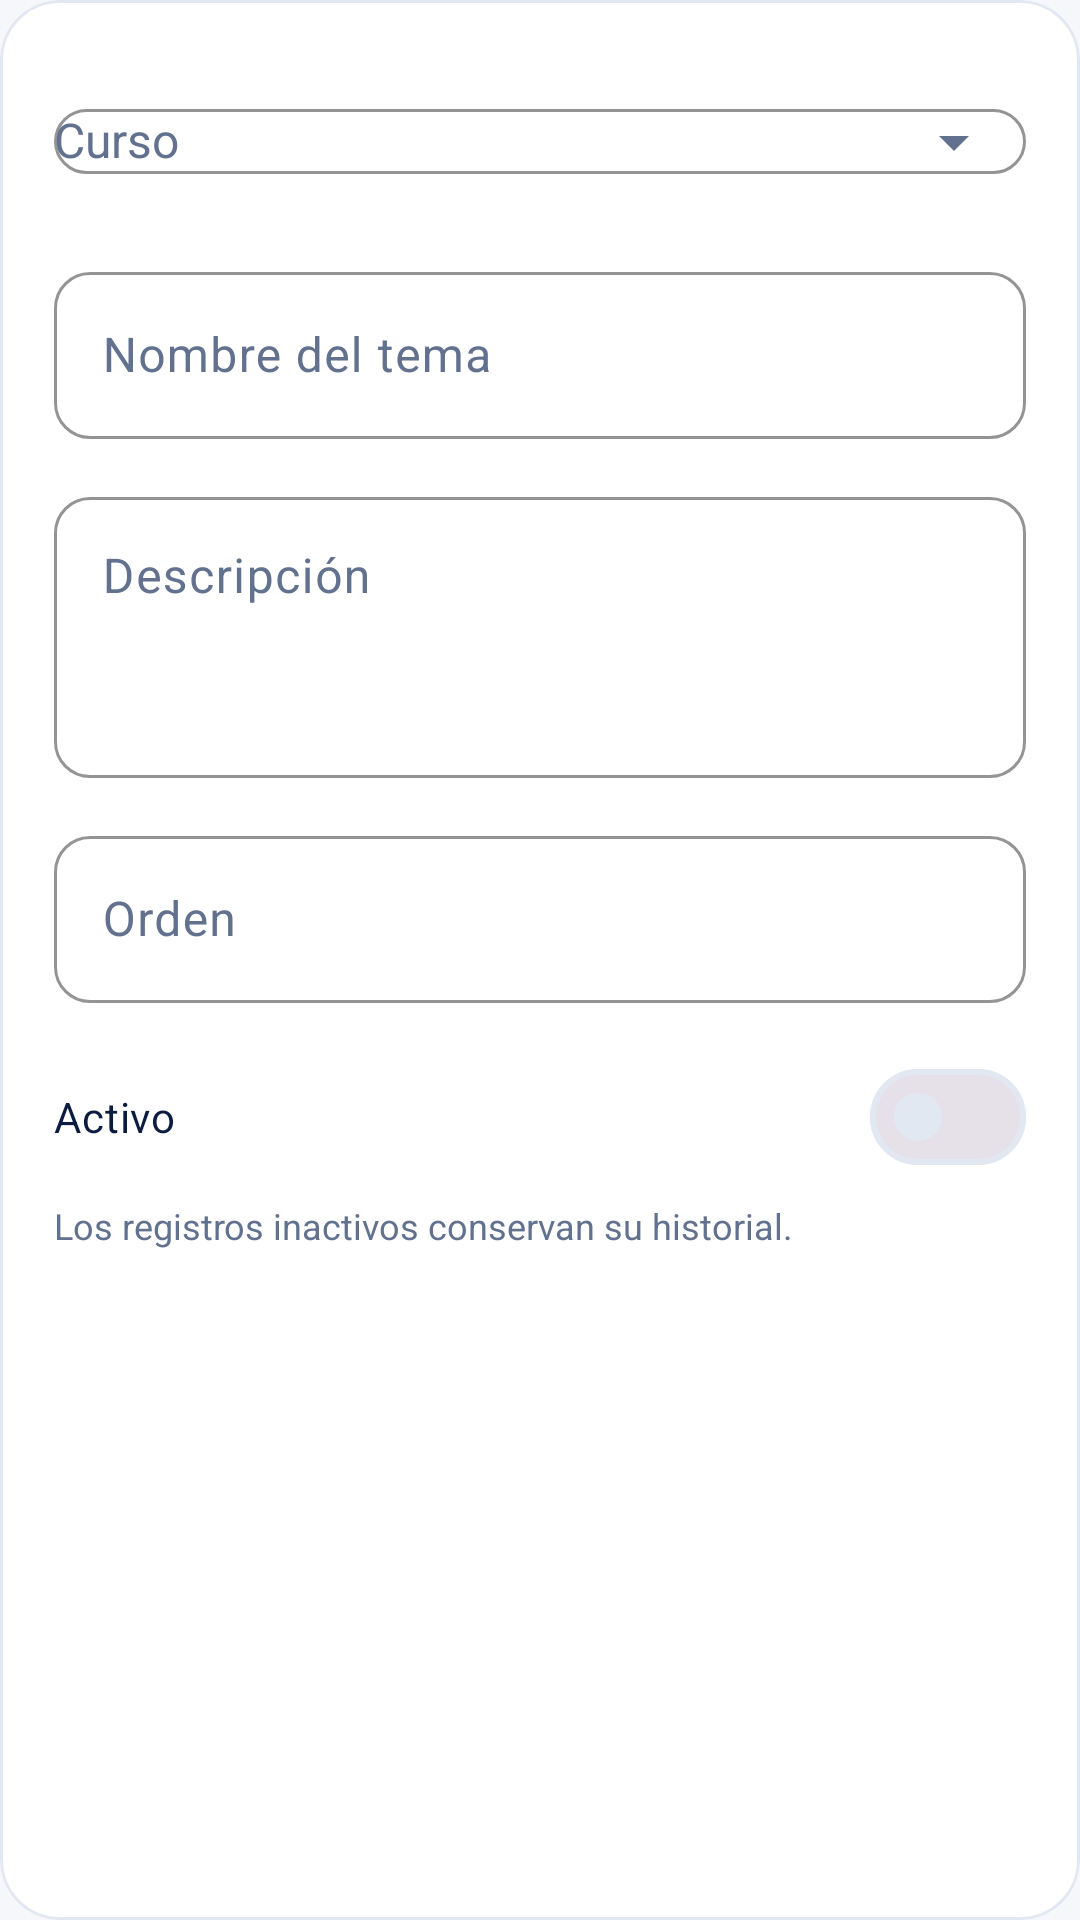

Here is an Android app screen rendered from its layout file. Give the layout XML and the strings, colors and styles it references.
<!-- AndroidManifest.xml: application theme Tema.FOUR_WAYS_LEARN -->
<!-- res/layout/form_admin_tema.xml -->
<?xml version='1.0' encoding='utf-8'?>
<com.google.android.material.card.MaterialCardView xmlns:android="http://schemas.android.com/apk/res/android"
    xmlns:app="http://schemas.android.com/apk/res-auto"
    style="@style/Widget.FW.Tarjeta"
    android:layout_width="match_parent"
    android:layout_height="wrap_content"
    android:layout_marginBottom="@dimen/espacio_16">

    <LinearLayout
        android:layout_width="match_parent"
        android:layout_height="wrap_content"
        android:orientation="vertical"
        android:padding="@dimen/espacio_18">

        <com.google.android.material.textfield.TextInputLayout
            android:id="@+id/campoCurso"
            style="@style/Widget.FW.Entrada"
            android:layout_width="match_parent"
            android:layout_height="wrap_content"
            android:hint="@string/etiqueta_curso"
            app:endIconMode="dropdown_menu">

            <com.google.android.material.textfield.MaterialAutoCompleteTextView
                android:id="@+id/selectorCurso"
                android:layout_width="match_parent"
                android:layout_height="wrap_content"
                android:inputType="none"
                android:textColor="@color/fw_tinta"
                android:textSize="@dimen/texto_16" />
        </com.google.android.material.textfield.TextInputLayout>

        <com.google.android.material.textfield.TextInputLayout
            android:id="@+id/campoNombre"
            style="@style/Widget.FW.Entrada"
            android:layout_width="match_parent"
            android:layout_height="wrap_content"
            android:layout_marginTop="@dimen/espacio_14"
            android:hint="@string/campo_nombre_tema">

            <com.google.android.material.textfield.TextInputEditText
                android:id="@+id/entradaNombre"
                android:layout_width="match_parent"
                android:layout_height="wrap_content"
                android:inputType="textCapSentences"
                android:textColor="@color/fw_tinta"
                android:textSize="@dimen/texto_16" />
        </com.google.android.material.textfield.TextInputLayout>

        <com.google.android.material.textfield.TextInputLayout
            android:id="@+id/campoDescripcion"
            style="@style/Widget.FW.Entrada"
            android:layout_width="match_parent"
            android:layout_height="wrap_content"
            android:layout_marginTop="@dimen/espacio_14"
            android:hint="@string/campo_descripcion">

            <com.google.android.material.textfield.TextInputEditText
                android:id="@+id/entradaDescripcion"
                android:layout_width="match_parent"
                android:layout_height="wrap_content"
                android:gravity="top"
                android:inputType="textMultiLine"
                android:minLines="3"
                android:textColor="@color/fw_tinta"
                android:textSize="@dimen/texto_16" />
        </com.google.android.material.textfield.TextInputLayout>

        <com.google.android.material.textfield.TextInputLayout
            android:id="@+id/campoOrden"
            style="@style/Widget.FW.Entrada"
            android:layout_width="match_parent"
            android:layout_height="wrap_content"
            android:layout_marginTop="@dimen/espacio_14"
            android:hint="@string/campo_orden">

            <com.google.android.material.textfield.TextInputEditText
                android:id="@+id/entradaOrden"
                android:layout_width="match_parent"
                android:layout_height="wrap_content"
                android:inputType="number"
                android:textColor="@color/fw_tinta"
                android:textSize="@dimen/texto_16" />
        </com.google.android.material.textfield.TextInputLayout>

        <com.google.android.material.materialswitch.MaterialSwitch
            android:id="@+id/interruptorActivo"
            android:layout_width="match_parent"
            android:layout_height="wrap_content"
            android:layout_marginTop="@dimen/espacio_14"
            android:minHeight="@dimen/altura_48"
            android:text="@string/campo_activo"
            android:textColor="@color/fw_tinta" />

        <TextView
            android:layout_width="match_parent"
            android:layout_height="wrap_content"
            android:layout_marginTop="@dimen/espacio_4"
            android:text="@string/sugerencia_estado_editor"
            android:textColor="@color/fw_apagado"
            android:textSize="@dimen/texto_12" />
    </LinearLayout>
</com.google.android.material.card.MaterialCardView>
<!-- resources referenced by this layout -->
<resources>
  <color name="fw_apagado">#62718E</color>
  <color name="fw_tinta">#0B1C40</color>
  <dimen name="altura_48">48dp</dimen>
  <dimen name="espacio_14">14dp</dimen>
  <dimen name="espacio_16">16dp</dimen>
  <dimen name="espacio_18">18dp</dimen>
  <dimen name="espacio_4">4dp</dimen>
  <dimen name="texto_12">12sp</dimen>
  <dimen name="texto_16">16sp</dimen>
  <string name="campo_activo">Activo</string>
  <string name="campo_descripcion">Descripción</string>
  <string name="campo_nombre_tema">Nombre del tema</string>
  <string name="campo_orden">Orden</string>
  <string name="etiqueta_curso">Curso</string>
  <string name="sugerencia_estado_editor">Los registros inactivos conservan su historial.</string>
  <style name="Widget.FW.Entrada" parent="Widget.Material3.TextInputLayout.OutlinedBox">
          <item name="boxCornerRadiusTopStart">12dp</item>
          <item name="boxCornerRadiusTopEnd">12dp</item>
          <item name="boxCornerRadiusBottomStart">12dp</item>
          <item name="boxCornerRadiusBottomEnd">12dp</item>
          <item name="boxStrokeColor">@color/fw_apagado</item>
          <item name="hintTextColor">@color/fw_apagado</item>
      </style>
  <style name="Widget.FW.Tarjeta" parent="Widget.Material3.CardView.Elevated">
          <item name="cardCornerRadius">20dp</item>
          <item name="cardElevation">0dp</item>
          <item name="cardBackgroundColor">@color/fw_tarjeta</item>
          <item name="strokeColor">@color/fw_borde</item>
          <item name="strokeWidth">1dp</item>
      </style>
  <style name="Tema.FOUR_WAYS_LEARN" parent="Base.Tema.FOUR_WAYS_LEARN">
          <item name="android:windowLightNavigationBar">true</item>
      </style>
  <color name="fw_tarjeta">#FFFFFF</color>
  <color name="fw_borde">#E2E8F2</color>
  <style name="Base.Tema.FOUR_WAYS_LEARN" parent="Theme.Material3.DayNight.NoActionBar">
          <item name="colorPrimary">@color/fw_azul</item>
          <item name="colorOnPrimary">@color/fw_sobre_primario</item>
          <item name="colorPrimaryContainer">@color/fw_azul_suave</item>
          <item name="colorOnPrimaryContainer">@color/fw_tinta</item>
          <item name="colorSecondary">@color/fw_verde</item>
          <item name="colorSecondaryContainer">@color/fw_menta</item>
          <item name="colorOnSecondaryContainer">@color/fw_sobre_menta</item>
          <item name="colorSurface">@color/fw_tarjeta</item>
          <item name="colorOnSurface">@color/fw_tinta</item>
          <item name="colorOnSurfaceVariant">@color/fw_apagado</item>
          <item name="colorSurfaceVariant">@color/fw_pista</item>
          <item name="colorOutline">@color/fw_borde</item>
          <item name="colorError">@color/fw_peligro</item>
          <item name="android:windowBackground">@color/fw_fondo</item>
          <item name="android:fontFamily">sans-serif</item>
          <item name="fontFamily">sans-serif</item>
          <item name="android:windowLightStatusBar">true</item>
          <item name="materialButtonStyle">@style/Widget.FW.Boton</item>
          <item name="textInputStyle">@style/Widget.FW.Entrada</item>
      </style>
  <color name="fw_azul">#2864FF</color>
  <color name="fw_sobre_primario">#FFFFFF</color>
  <color name="fw_azul_suave">#E8F0FF</color>
  <color name="fw_verde">#169F78</color>
  <color name="fw_menta">#C8F1E5</color>
  <color name="fw_sobre_menta">#153D39</color>
  <color name="fw_pista">#E8EDF5</color>
  <color name="fw_peligro">#B42335</color>
  <color name="fw_fondo">#F5F7FB</color>
  <style name="Widget.FW.Boton" parent="Widget.Material3.Button">
          <item name="cornerRadius">14dp</item>
          <item name="android:minHeight">54dp</item>
          <item name="android:textAllCaps">false</item>
          <item name="android:textSize">16sp</item>
          <item name="android:textStyle">bold</item>
          <item name="android:insetTop">0dp</item>
          <item name="android:insetBottom">0dp</item>
      </style>
</resources>
